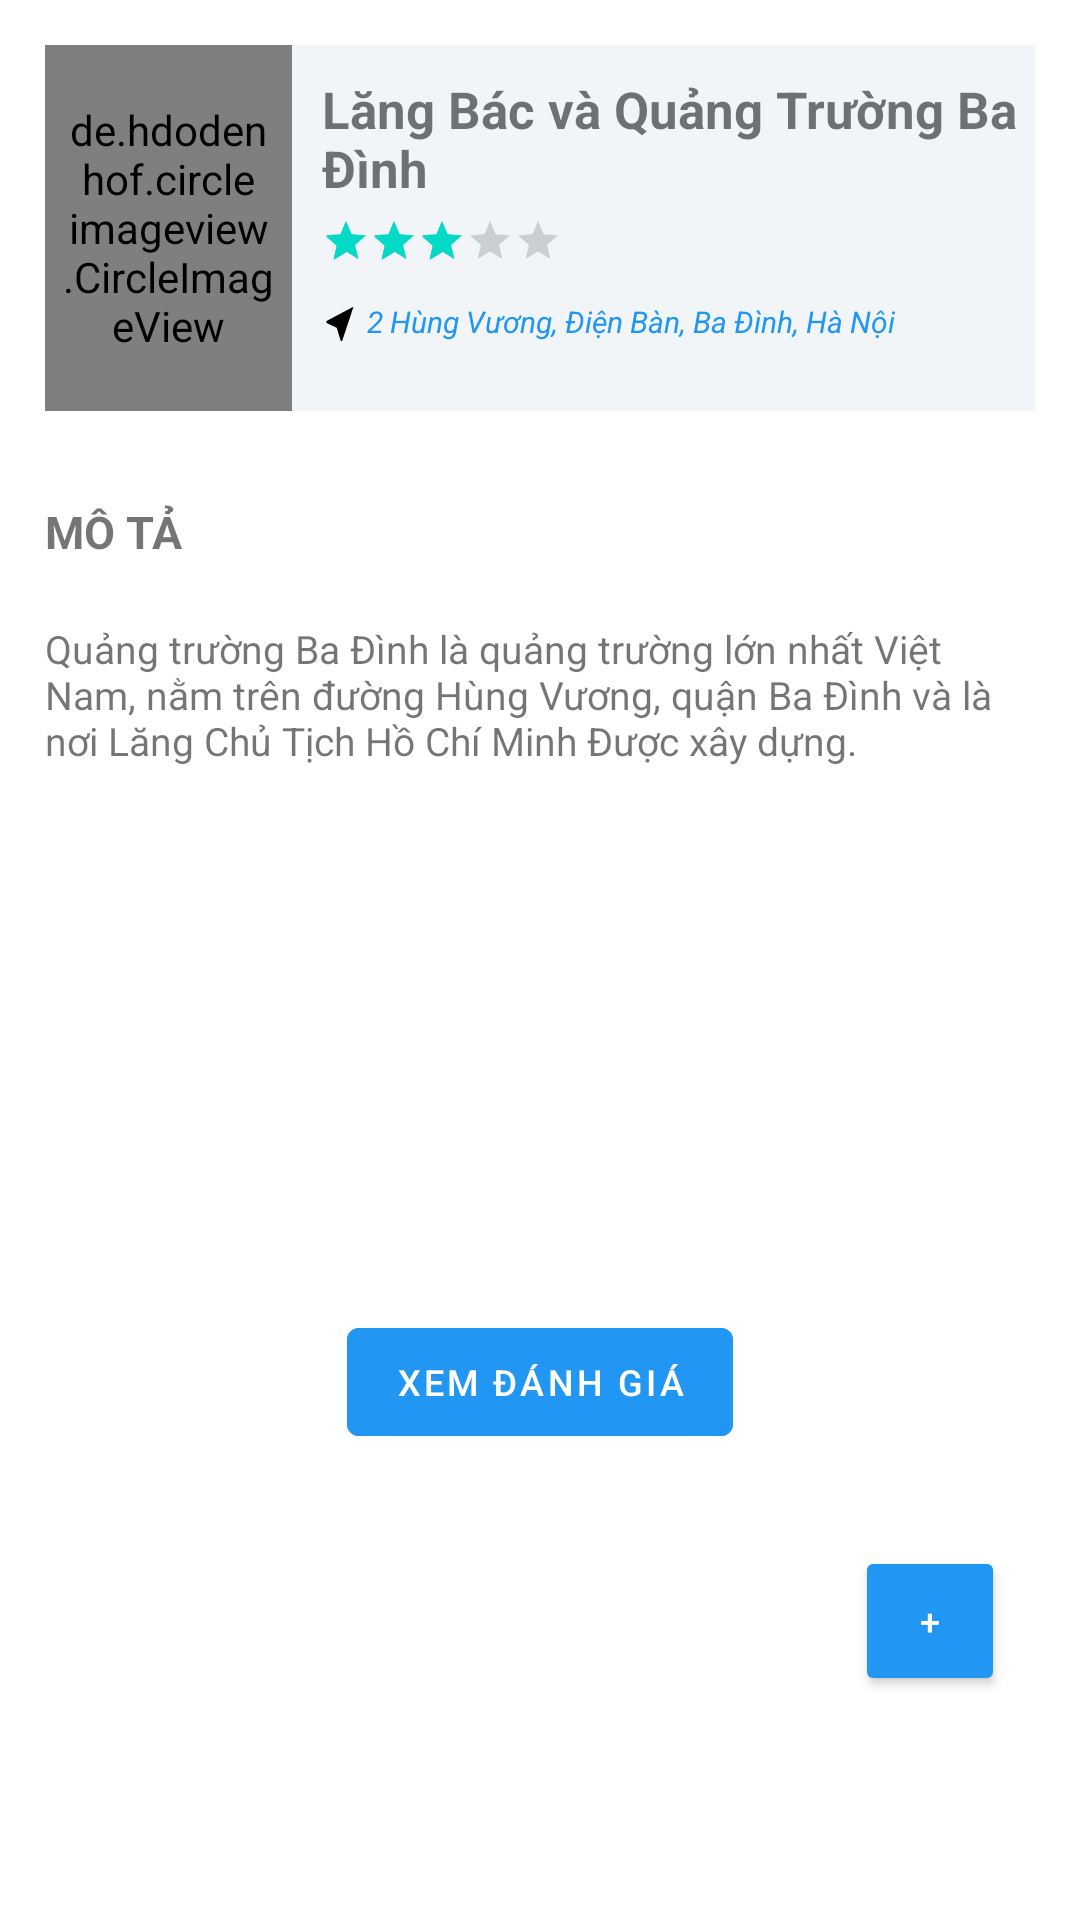

This screen was rendered from an Android layout file. Write that file and the resources it references.
<!-- AndroidManifest.xml: activity theme Theme.TourGuide.Actionbar -->
<!-- res/layout/detail_screen.xml -->
<?xml version="1.0" encoding="utf-8"?>
<LinearLayout xmlns:android="http://schemas.android.com/apk/res/android"
    xmlns:tools="http://schemas.android.com/tools"
    android:layout_width="match_parent"
    android:layout_height="match_parent"
    android:orientation="vertical"
    android:padding="15dp">

    <LinearLayout
        android:layout_width="match_parent"
        android:layout_height="0dp"
        android:layout_weight="1"
        android:background="@color/gray_500"
        android:orientation="horizontal">

        <de.hdodenhof.circleimageview.CircleImageView
            android:id="@+id/imgLogo"
            android:layout_width="0dp"
            android:layout_height="match_parent"
            android:layout_weight="1"
            android:padding="5dp"
            android:src="@drawable/ho_guom"/>

        <LinearLayout
            android:layout_width="0dp"
            android:layout_height="match_parent"
            android:layout_weight="3"
            android:orientation="vertical"
            android:paddingLeft="10dp"
            android:paddingTop="10dp">

            <TextView
                android:id="@+id/locationName"
                android:layout_width="match_parent"
                android:layout_height="wrap_content"
                android:text="Lăng Bác và Quảng Trường Ba Đình"
                android:textSize="17sp"
                android:textStyle="bold"/>

            <RatingBar
                android:id="@+id/locationRating"
                style="?android:attr/ratingBarStyleSmall"
                android:layout_width="wrap_content"
                android:layout_height="wrap_content"
                android:isIndicator="true"
                android:numStars="5"
                android:paddingTop="5dp"
                android:paddingBottom="7dp"
                android:rating="3"
                android:stepSize="0.5"/>

            <LinearLayout
                android:layout_width="match_parent"
                android:layout_height="0dp"
                android:layout_weight="1"
                android:paddingTop="5dp">

                <TextView
                    android:layout_width="wrap_content"
                    android:layout_height="wrap_content"
                    android:background="@drawable/ic_baseline_near_me_24"/>

                <TextView
                    android:id="@+id/locationLink"
                    android:layout_width="match_parent"
                    android:layout_height="match_parent"
                    android:text="2 Hùng Vương, Điện Bàn, Ba Đình, Hà Nội"
                    android:textColor="@color/blue"
                    android:textSize="10sp"
                    android:textStyle="italic"/>
            </LinearLayout>

        </LinearLayout>
    </LinearLayout>

    <LinearLayout
        android:layout_width="match_parent"
        android:layout_height="0dp"
        android:layout_weight="4"
        android:orientation="vertical"
        android:paddingTop="30dp">

        <TextView
            android:layout_width="wrap_content"
            android:layout_height="wrap_content"
            android:text="MÔ TẢ"
            android:textSize="15sp"
            android:textStyle="bold"/>

        <TextView
            android:id="@+id/locationDescription"
            android:layout_width="match_parent"
            android:layout_height="0dp"
            android:layout_weight="1"
            android:paddingTop="20dp"
            android:text="Quảng trường Ba Đình là quảng trường lớn nhất Việt Nam, nằm trên đường Hùng Vương, quận Ba Đình và là nơi Lăng Chủ Tịch Hồ Chí Minh Được xây dựng."
            android:textSize="13dp"/>

        <LinearLayout
            android:layout_width="match_parent"
            android:layout_height="0dp"
            android:layout_weight="0.5"
            android:gravity="center"
            android:orientation="horizontal">

            <Button
                android:id="@+id/btnReview"
                android:layout_width="wrap_content"
                android:layout_height="wrap_content"
                android:backgroundTint="@color/blue"

                android:text="Xem đánh giá"
                android:textSize="12sp"/>
        </LinearLayout>

        <LinearLayout
            android:layout_width="match_parent"
            android:layout_height="0dp"
            android:layout_weight="0.5"
            android:gravity="right">

            <Button
                android:id="@+id/btnAddSchedule"
                android:layout_width="50dp"
                android:layout_height="50dp"
                android:layout_marginRight="10dp"
                style="@style/Theme.TourGuide.Button"
                android:text="+"
                android:textSize="12sp"/>
        </LinearLayout>
    </LinearLayout>

</LinearLayout>
<!-- resources referenced by this layout -->
<resources>
  <color name="blue">#FF2196F3</color>
  <color name="gray_500">#f1f5f7</color>
  <!-- drawable ic_baseline_near_me_24 (drawable) -->
  <vector android:height="15dp" android:tint="#000000"
      android:viewportHeight="30" android:viewportWidth="30"
      android:width="15dp" xmlns:android="http://schemas.android.com/apk/res/android">
      <path android:fillColor="@android:color/white" android:pathData="M21,3L3,10.53v0.98l6.84,2.65L12.48,21h0.98L21,3z"/>
  </vector>
  <style name="Theme.TourGuide.Button" parent="Widget.AppCompat.Button">
          <item name="background">@drawable/round_button</item>
          <item name="backgroundTint">@color/blue</item>
      </style>
  <style name="Theme.TourGuide.Actionbar">
          
  
          <item name="android:statusBarColor" tools:targetApi="l">@color/blue</item>
          
          <item name="actionBarStyle">@style/MyActionBar</item>
      </style>
  <!-- drawable round_button (drawable) -->
  <?xml version="1.0" encoding="utf-8"?>
  <shape xmlns:android="http://schemas.android.com/apk/res/android" android:shape="oval">
              <solid android:color="@color/blue" />
  
      <corners android:radius="10dp"/>
  
  
  </shape>
  <style name="MyActionBar" parent="Widget.AppCompat.ActionBar.Solid">
          <item name="background">@drawable/my_actionbar</item>
  
      </style>
  <!-- drawable my_actionbar (drawable) -->
  <?xml version="1.0" encoding="utf-8"?>
  <shape xmlns:android="http://schemas.android.com/apk/res/android" android:shape="rectangle">
      <solid
          android:color="@color/blue"
          />
  </shape>
</resources>
